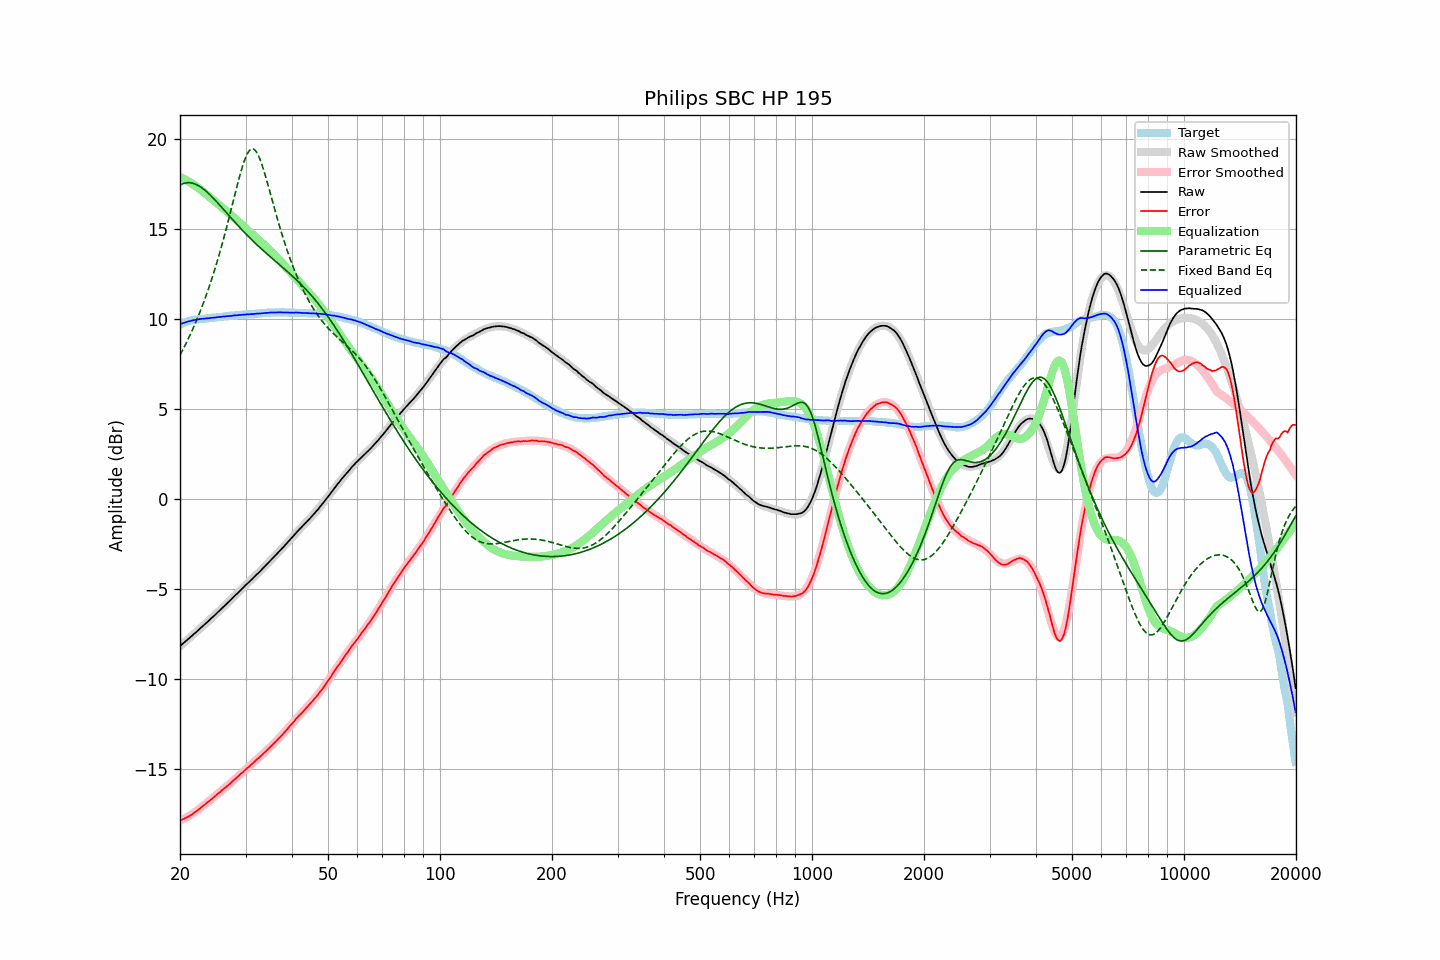

Data behind this chart, as committed beside it:
frequency, raw, error, smoothed, error_smoothed, equalization, parametric_eq, fixed_band_eq, equalized_raw, equalized_smoothed, target
20.00, -8.19, -17.89, -8.19, -17.91, 17.91, 17.45, 7.99, 9.72, 9.72, 9.69
20.20, -8.11, -17.85, -8.12, -17.86, 17.86, 17.50, 8.16, 9.75, 9.75, 9.73
20.40, -8.04, -17.82, -8.04, -17.82, 17.82, 17.54, 8.33, 9.78, 9.78, 9.78
20.61, -7.96, -17.77, -7.96, -17.77, 17.77, 17.56, 8.51, 9.81, 9.81, 9.80
20.81, -7.88, -17.73, -7.88, -17.72, 17.72, 17.58, 8.69, 9.84, 9.84, 9.85
21.02, -7.80, -17.69, -7.81, -17.67, 17.67, 17.59, 8.87, 9.87, 9.86, 9.88
21.23, -7.73, -17.64, -7.73, -17.61, 17.61, 17.58, 9.06, 9.88, 9.89, 9.90
21.44, -7.65, -17.58, -7.65, -17.56, 17.56, 17.57, 9.26, 9.91, 9.91, 9.92
21.66, -7.57, -17.52, -7.57, -17.50, 17.50, 17.55, 9.45, 9.93, 9.93, 9.94
21.87, -7.49, -17.45, -7.49, -17.44, 17.44, 17.52, 9.66, 9.95, 9.95, 9.96
22.09, -7.42, -17.40, -7.41, -17.38, 17.38, 17.49, 9.87, 9.96, 9.97, 9.97
22.31, -7.34, -17.33, -7.34, -17.32, 17.32, 17.44, 10.08, 9.98, 9.98, 9.98
22.54, -7.25, -17.25, -7.26, -17.25, 17.25, 17.39, 10.30, 10.00, 10.00, 9.99
22.76, -7.17, -17.18, -7.18, -17.18, 17.18, 17.34, 10.53, 10.01, 10.01, 10.00
22.99, -7.09, -17.10, -7.10, -17.11, 17.11, 17.27, 10.76, 10.02, 10.02, 10.00
23.22, -7.01, -17.03, -7.01, -17.04, 17.04, 17.20, 11.00, 10.03, 10.02, 10.01
23.45, -6.93, -16.96, -6.93, -16.97, 16.97, 17.13, 11.25, 10.03, 10.03, 10.02
23.69, -6.85, -16.89, -6.85, -16.89, 16.89, 17.05, 11.50, 10.04, 10.04, 10.03
23.92, -6.77, -16.82, -6.77, -16.82, 16.82, 16.97, 11.76, 10.05, 10.05, 10.04
24.16, -6.68, -16.75, -6.69, -16.74, 16.74, 16.88, 12.02, 10.06, 10.06, 10.06
24.40, -6.60, -16.69, -6.60, -16.67, 16.67, 16.79, 12.30, 10.07, 10.07, 10.08
24.65, -6.52, -16.60, -6.52, -16.60, 16.60, 16.70, 12.58, 10.07, 10.08, 10.07
24.89, -6.44, -16.53, -6.44, -16.52, 16.52, 16.60, 12.87, 10.08, 10.09, 10.08
25.14, -6.35, -16.45, -6.35, -16.45, 16.45, 16.51, 13.16, 10.10, 10.10, 10.09
25.39, -6.26, -16.37, -6.27, -16.38, 16.38, 16.41, 13.47, 10.12, 10.11, 10.11
25.65, -6.18, -16.31, -6.18, -16.30, 16.30, 16.31, 13.78, 10.12, 10.12, 10.12
25.91, -6.09, -16.22, -6.10, -16.23, 16.23, 16.21, 14.10, 10.13, 10.13, 10.12
26.16, -6.01, -16.15, -6.01, -16.15, 16.15, 16.11, 14.43, 10.14, 10.14, 10.13
26.43, -5.92, -16.07, -5.93, -16.07, 16.07, 16.01, 14.76, 10.15, 10.15, 10.14
26.69, -5.84, -16.00, -5.84, -16.00, 16.00, 15.90, 15.10, 10.15, 10.16, 10.15
26.96, -5.75, -15.93, -5.75, -15.92, 15.92, 15.80, 15.45, 10.17, 10.17, 10.17
27.23, -5.67, -15.86, -5.67, -15.84, 15.84, 15.70, 15.80, 10.17, 10.17, 10.18
27.50, -5.58, -15.77, -5.58, -15.76, 15.76, 15.60, 16.16, 10.18, 10.18, 10.18
27.77, -5.49, -15.68, -5.49, -15.69, 15.69, 15.50, 16.52, 10.19, 10.19, 10.19
28.05, -5.40, -15.61, -5.40, -15.61, 15.61, 15.40, 16.88, 10.20, 10.20, 10.20
28.33, -5.32, -15.53, -5.32, -15.53, 15.53, 15.30, 17.23, 10.20, 10.21, 10.20
28.62, -5.23, -15.45, -5.23, -15.45, 15.45, 15.21, 17.58, 10.21, 10.22, 10.21
28.90, -5.14, -15.37, -5.14, -15.37, 15.37, 15.11, 17.91, 10.23, 10.23, 10.22
29.19, -5.05, -15.28, -5.05, -15.29, 15.29, 15.01, 18.23, 10.23, 10.23, 10.22
29.48, -4.96, -15.22, -4.97, -15.21, 15.21, 14.92, 18.53, 10.24, 10.24, 10.25
29.78, -4.87, -15.12, -4.88, -15.13, 15.13, 14.83, 18.79, 10.25, 10.25, 10.24
30.08, -4.78, -15.04, -4.79, -15.05, 15.05, 14.73, 19.03, 10.26, 10.25, 10.25
30.38, -4.70, -14.96, -4.71, -14.97, 14.97, 14.64, 19.21, 10.26, 10.26, 10.25
30.68, -4.62, -14.90, -4.62, -14.89, 14.89, 14.55, 19.35, 10.26, 10.27, 10.27
30.99, -4.53, -14.81, -4.53, -14.81, 14.81, 14.46, 19.44, 10.27, 10.27, 10.27
31.30, -4.45, -14.73, -4.45, -14.73, 14.73, 14.38, 19.47, 10.27, 10.28, 10.27
31.61, -4.36, -14.65, -4.36, -14.65, 14.65, 14.29, 19.44, 10.29, 10.29, 10.28
31.93, -4.27, -14.57, -4.27, -14.57, 14.57, 14.20, 19.36, 10.29, 10.30, 10.29
32.24, -4.18, -14.48, -4.18, -14.49, 14.49, 14.12, 19.23, 10.31, 10.30, 10.30
32.57, -4.10, -14.42, -4.10, -14.41, 14.41, 14.04, 19.05, 10.30, 10.31, 10.31
32.89, -4.01, -14.33, -4.01, -14.32, 14.32, 13.95, 18.83, 10.31, 10.32, 10.31
33.22, -3.92, -14.25, -3.92, -14.24, 14.24, 13.87, 18.58, 10.32, 10.33, 10.32
33.55, -3.82, -14.16, -3.83, -14.16, 14.16, 13.79, 18.31, 10.34, 10.33, 10.33
33.89, -3.73, -14.08, -3.74, -14.07, 14.07, 13.71, 18.01, 10.34, 10.34, 10.34
34.23, -3.64, -13.99, -3.64, -13.99, 13.99, 13.63, 17.70, 10.35, 10.34, 10.34
34.57, -3.55, -13.91, -3.55, -13.90, 13.90, 13.56, 17.38, 10.35, 10.35, 10.35
34.92, -3.45, -13.81, -3.46, -13.82, 13.82, 13.48, 17.05, 10.36, 10.36, 10.35
35.27, -3.36, -13.73, -3.37, -13.73, 13.73, 13.40, 16.72, 10.37, 10.36, 10.36
35.62, -3.27, -13.64, -3.28, -13.64, 13.64, 13.32, 16.40, 10.37, 10.37, 10.36
35.97, -3.18, -13.55, -3.18, -13.55, 13.55, 13.25, 16.07, 10.37, 10.37, 10.36
... 635 more rows
